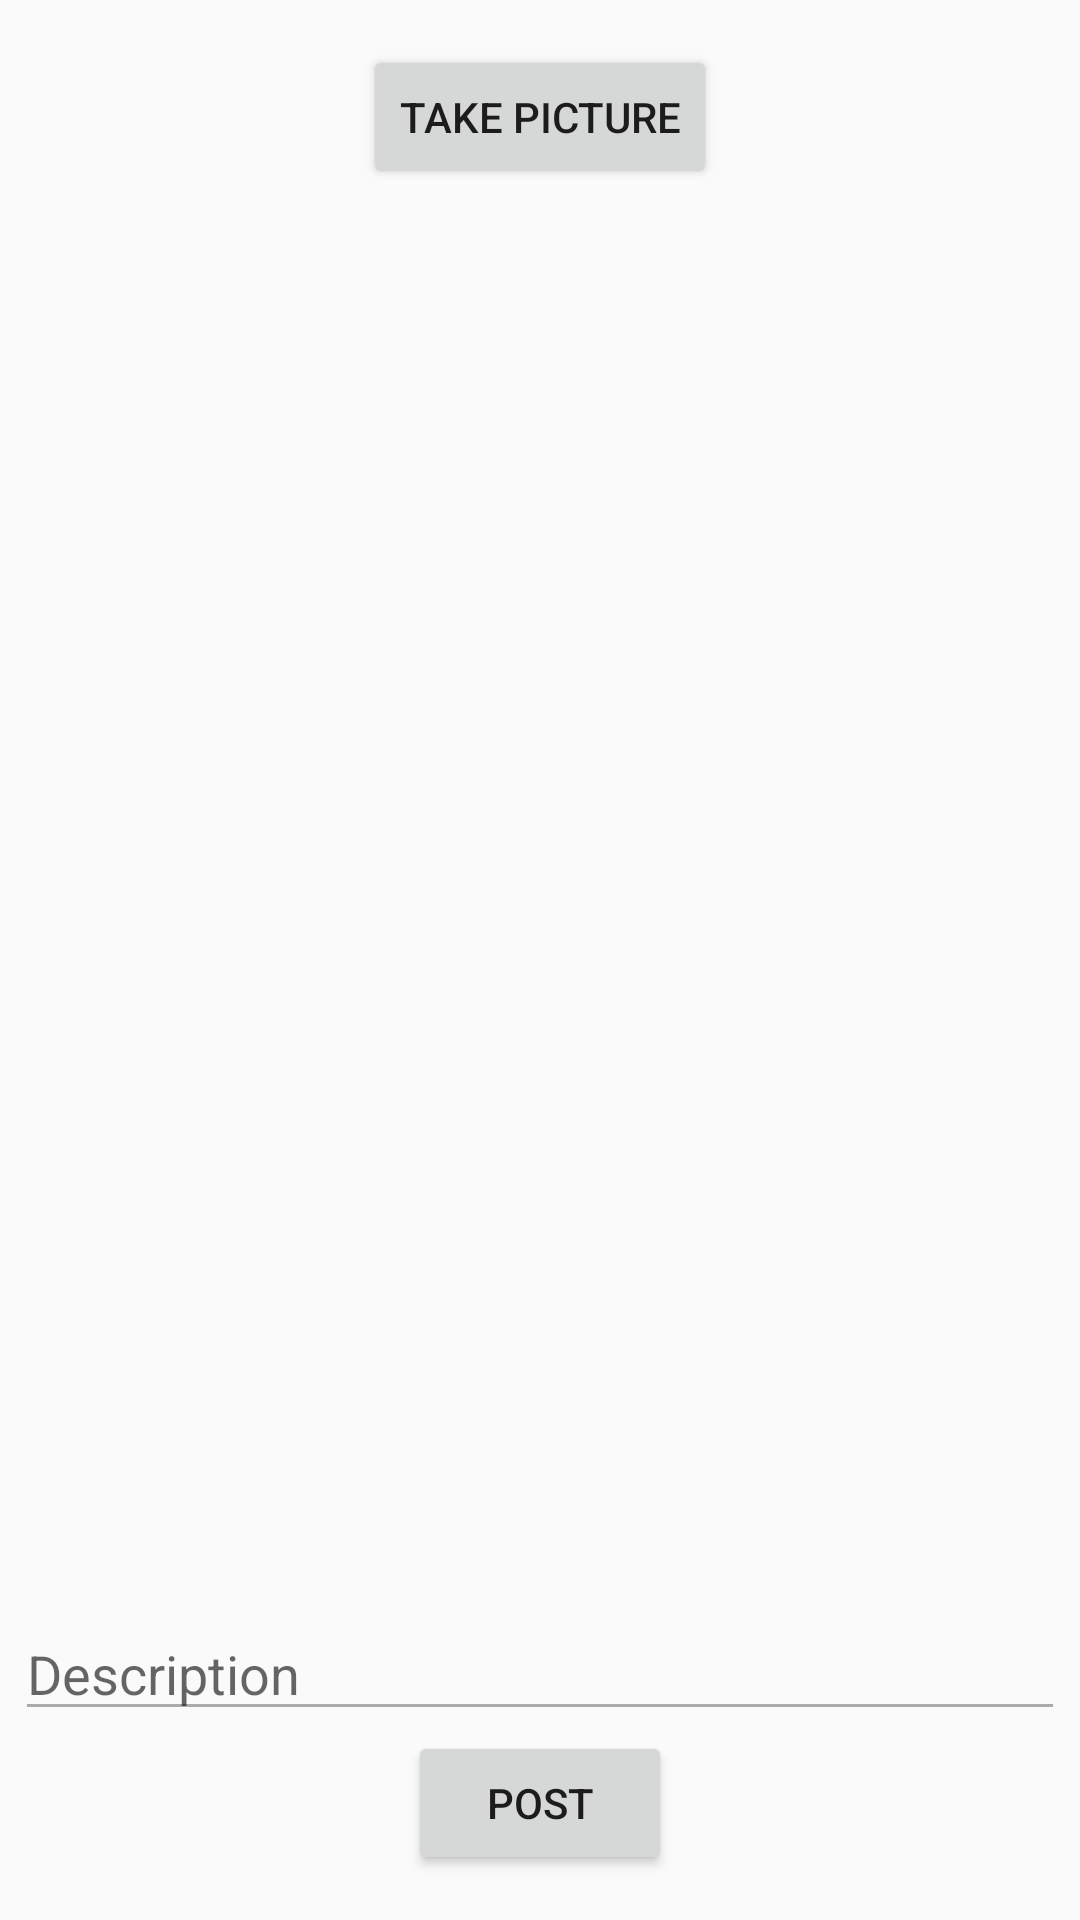

This screen was rendered from an Android layout file. Write that file and the resources it references.
<!-- AndroidManifest.xml: application theme Theme.Parstagram -->
<!-- res/layout/fragment_compose.xml -->
<?xml version="1.0" encoding="utf-8"?>
<RelativeLayout xmlns:android="http://schemas.android.com/apk/res/android"
    xmlns:tools="http://schemas.android.com/tools"
    android:layout_width="match_parent"
    android:layout_height="match_parent"
    tools:context=".fragments.ComposeFragment">

    <EditText
        android:id="@+id/etDescription"
        android:layout_width="wrap_content"
        android:layout_height="wrap_content"
        android:layout_above="@+id/btnSubmit"
        android:layout_alignParentStart="true"
        android:layout_alignParentEnd="true"
        android:layout_marginStart="5dp"
        android:layout_marginEnd="5dp"
        android:layout_marginBottom="0dp"
        android:ems="10"
        android:hint="Description"
        android:inputType="text"
        tools:layout_editor_absoluteY="4dp" />

    <Button
        android:id="@+id/btnCaptureImage"
        android:layout_width="wrap_content"
        android:layout_height="wrap_content"
        android:layout_alignParentTop="true"
        android:layout_centerHorizontal="true"
        android:layout_marginTop="15dp"
        android:text="Take Picture" />

    <ImageView
        android:id="@+id/ivPostImage"
        android:layout_width="match_parent"
        android:layout_height="match_parent"
        android:layout_above="@+id/etDescription"
        android:layout_below="@+id/btnCaptureImage"
        android:layout_alignParentStart="false"
        android:layout_alignParentEnd="true"
        android:layout_marginStart="5dp"
        android:layout_marginTop="15dp"
        android:layout_marginEnd="5dp"
        android:layout_marginBottom="15dp"
        tools:srcCompat="@tools:sample/backgrounds/scenic" />

    <ProgressBar
        android:id="@+id/pbLoading"
        android:layout_width="wrap_content"
        android:layout_height="wrap_content"
        android:layout_alignTop="@+id/ivPostImage"
        android:layout_alignBottom="@+id/ivPostImage"
        android:layout_alignParentStart="true"
        android:layout_alignParentEnd="true"
        android:layout_centerHorizontal="true"
        android:layout_marginStart="170dp"
        android:layout_marginTop="150dp"
        android:layout_marginEnd="170dp"
        android:layout_marginBottom="150dp"
        android:visibility="invisible" />

    <Button
        android:id="@+id/btnSubmit"
        android:layout_width="wrap_content"
        android:layout_height="wrap_content"
        android:layout_alignParentBottom="true"
        android:layout_centerHorizontal="true"
        android:layout_marginBottom="15dp"
        android:text="Post" />

</RelativeLayout>
<!-- resources referenced by this layout -->
<resources>
  <style name="Theme.Parstagram" parent="Theme.AppCompat.Light.NoActionBar">
          
          <item name="colorPrimary">@color/white</item>
          <item name="colorPrimaryVariant">@color/white</item>
          <item name="colorOnPrimary">@color/black</item>
          
          <item name="colorSecondary">@color/black</item>
          <item name="colorSecondaryVariant">@color/black</item>
          <item name="colorOnSecondary">@color/white</item>
          
          <item name="android:statusBarColor" tools:targetApi="l">?attr/colorSecondaryVariant</item>
          
          <item name="colorControlNormal">@android:color/darker_gray</item>
          <item name="colorControlActivated">@android:color/darker_gray</item>
      </style>
  <!-- not gathered from this repository: default colours our renderer supplied (Android Studio template values) -->
  <color name="black">#FF000000</color>
  <color name="white">#FFFFFFFF</color>
</resources>
